Run: headless pygame with SDL's dummy video driver; simulated clock (each Clock.tick advances the game by its frame time, no real sleeping); random seed 0; keys injected as events and as key.get_pressed() state; mouse plan: one left click at the window centre at the start of phase 2, then a move to the lower-right quarter at the start of phase 3.
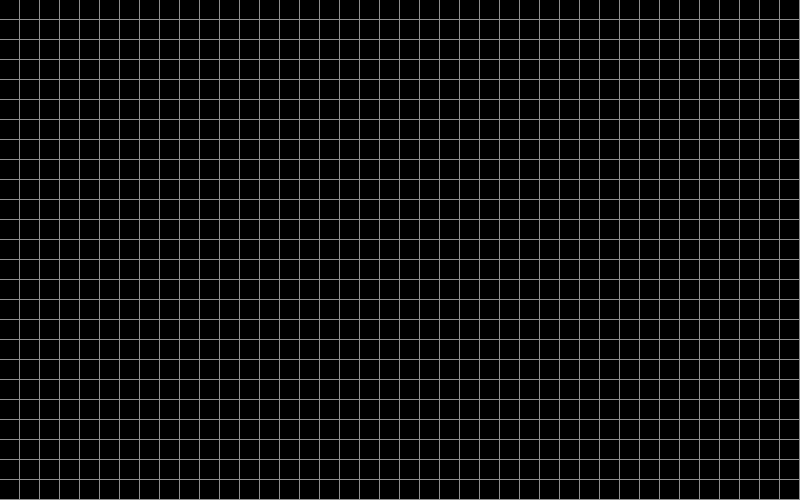
Frame 1 of 4 · flips 1–60 · no input
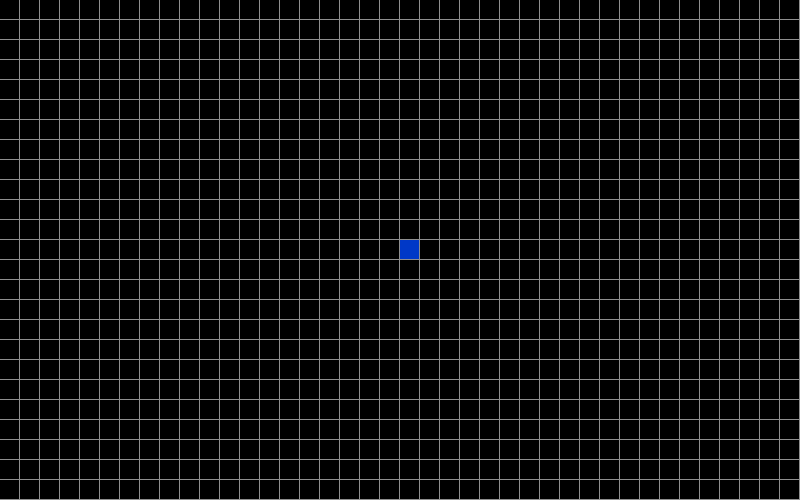
Frame 2 of 4 · flips 61–180 · clicked the window centre · tapped SPACE, RETURN · held RIGHT (→), D
Frame 3 of 4 · flips 181–300 · moved the mouse to the lower-right quarter · held DOWN (↓), S · screen unchanged from frame 2, image omitted
Frame 4 of 4 · flips 301–420 · held LEFT (←), A, UP (↑), W · screen unchanged from frame 3, image omitted

The pygame program that drew these frames:

from os import environ
environ['PYGAME_HIDE_SUPPORT_PROMPT'] = '1'
import pygame
import sys

BLACK = '#000000'
WHITE = '#8f8f8f'
BLUE = '#0038c7'
RED = '#cc2941'
YELLOW = '#ffcb3b'
GREEN = '#00de6b'
CYAN = '#00cfde'

# Node object to populate graph with
class Node:
	def __init__(self, row, col):
		self.x = row
		self.y = col
		self.start = False
		self.wall = False
		self.end = False
		self.queued = False
		self.visited = False
		self.neighbours = []
		self.prior = None

	# draws Node at a given position and subtracts 1 pixel 
	# from dimensions to simulate a grid
	def draw(self, win, color, node_width):
		pygame.draw.rect(win, color, (self.x * node_width, self.y * node_width, node_width - 1, node_width - 1))

	# reset node type in case nodes need to be erased
	def reset(self):
		self.start = False
		self.wall = False
		self.end = False
		self.queued = False
		self.visited = False
		self.prior = None

	# appends all non diagonally adjacent nodes to neighbours list
	def set_neightbours(self, grid, cols, rows):
		# horizontal neighbours
		if self.x > 0:
			self.neighbours.append(grid[self.x - 1][self.y])
		if self.x < cols - 1:
			self.neighbours.append(grid[self.x + 1][self.y])
		#vertical neighbours
		if self.y > 0:
			self.neighbours.append(grid[self.x][self.y - 1])
		if self.y < rows - 1:
			self.neighbours.append(grid[self.x][self.y + 1])

# populate grid with nodes
def create_grid(cols, rows):
	grid = []
	for i in range(cols):
		grid.append([])
		for j in range(rows):
			grid[i].append(Node(i, j))

	return grid

# get mouse position in terms of node position
def get_mouse_pos(height, rows):
	x, y = pygame.mouse.get_pos()
	x, y = x // (height // rows), y // (height // rows)

	return x, y

# standard draw function for pygame to fill windoow and update node types
def draw(win, grid, path, cols, rows, width, height):
	node_width = height // rows
	win.fill(WHITE)

	# draw nodes
	for i in range(cols):
		for j in range(rows):
			node = grid[i][j]
			node.draw(win, BLACK, node_width)

			if node.queued:
				node.draw(win, YELLOW, node_width)
			if node.visited:
				node.draw(win, GREEN, node_width)
			if node in path:
				node.draw(win, CYAN, node_width)

			if node.start:
				node.draw(win, BLUE, node_width)
			if node.wall:
				node.draw(win, WHITE, node_width)
			if node.end:
				node.draw(win, RED, node_width)

	pygame.display.update()

def dijkstra(queue, path, start_node, end_node):
	if len(queue) > 0:
		# current node becomes next node to visit in queue
		current_node = queue.pop(0)
		current_node.visited = True

		# if current node is the end node, then append prior nodes
		# to the path list until current node becomes the start node
		if current_node == end_node:
			while current_node.prior != start_node:
				path.append(current_node.prior)
				current_node = current_node.prior

			# no longer searching
			return False, True

		# if current node is not the end node, queue all unqeued neighbours that aren't walls
		else:
			for neighbour in current_node.neighbours:
				if not neighbour.queued and not neighbour.wall:
					neighbour.queued = True
					neighbour.prior = current_node
					queue.append(neighbour)

			# still searching
			return True, False

def main():
	width = cols * 20
	height = rows * 20
	win = pygame.display.set_mode((width, height))

	grid = create_grid(cols, rows)
	queue = []
	path = []

	start_node = None
	start_node_created = False
	end_node = None
	end_node_created = False

	begin_search = False
	searching = False
	found = False

	while True:
		for event in pygame.event.get():
			# exit on event QUIT
			if event.type == pygame.QUIT:
				pygame.quit()
				sys.exit()

			# draw start, wall, and end nodes with left click if search hasn't began
			if pygame.mouse.get_pressed()[0] and not searching:
				# get position of clicked node
				x, y = get_mouse_pos(height, rows)
				node = grid[x][y]

				# draw start node if not created and other nodes don't exist at position
				if not start_node_created and node != end_node and not node.wall:
					start_node = grid[x][y]
					start_node.start = True
					start_node.visited = True
					start_node_created = True

				# draw end node if not created and other nodes don't exist at position
				elif not end_node_created and grid[x][y] != start_node and not node.wall:
					end_node = grid[x][y]
					end_node.end = True
					end_node_created = True

				# draw wall node but don't overlap with start and end nodes
				elif node != end_node and node != start_node:
					grid[x][y].wall = True
			elif pygame.mouse.get_pressed()[2] and not searching:
				# get position of clicked ndoe
				x, y = get_mouse_pos(height, rows)
				node = grid[x][y]

				# reset node type at position
				grid[x][y].reset()

				# update values if start node deleted
				if node == start_node:
					start_node = None
					start_node_created = False

				# update values if end node deleted
				if node == end_node:
					end_node = None
					end_node_created = False

			# if space is pressed and start and end nodes have been created, begin search
			elif event.type == pygame.KEYDOWN and start_node_created and end_node_created:
				if event.key == pygame.K_SPACE:

					# set neighbours of all nodes to begin search
					for i in range(cols):
						for j in range(rows):
							grid[i][j].set_neightbours(grid, cols, rows)

					begin_search = True
					searching = True
					queue.append(start_node)

					# pressing space again quits window and ends program
					if found:
						pygame.quit()
						sys.exit()

		# begins using dijkstra's algorithm to find path to end node
		if begin_search and searching:
			searching, found = dijkstra(queue, path, start_node, end_node)

		draw(win, grid, path, cols, rows, width, height)

# setting dimensions to arguments if provided
if __name__ == "__main__":
	if len(sys.argv) == 1:
		cols = 40
		rows = 25
	elif len(sys.argv) == 3:
		cols = int(sys.argv[1])
		rows = int(sys.argv[2])
	else:
		print("Please enter either\n\t(1) arguments for columns and rows\n\t(2) no arguments for default dimensions (40, 25)")
		sys.exit(1)

main()
